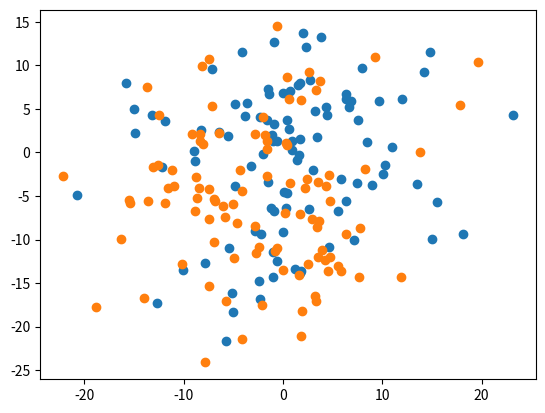
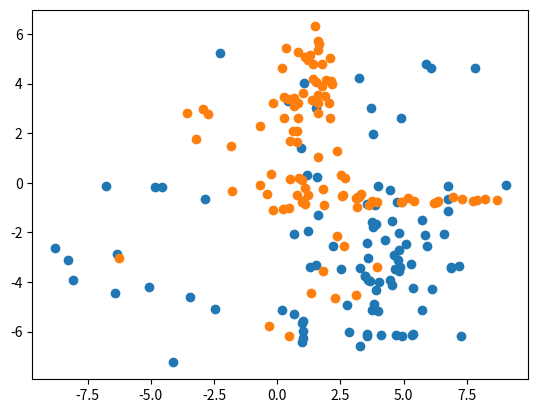

Recreate these plots in Python, in order.
""" 
This code will create a gaussian mixture model.
Example usages can be seen with the coded versions of
scenarios one and two below in the main() function.

Specifications to be achieved:
	- can generate a mixture of gaussian with num_gaussians number of 
		component gaussians (one mixture per class)
	
	- each component gaussian will have a randomly 
		generated mean and standard deviation within
		a specified range.
	
	- can individually specify the parameters for 
		each component gaussian, the unspecified
		ones will be random, and if the specification is
		greater than num_gaussians, the first few will be selected 
		and a warning will be prompted. same rules
		apply for unspecified dimensions of multivariate 
		gaussians.

	- can specify N dimensional gausian (will
		apply across whole mixture.)

	- can plot the result if N is less than or equal to
		3. Otherwise, a marignalization will be applied, 
		to decrease the dimensionality. The kept 
		dimensions can be specified, otherwise is random.
		- plot takes in a N matrix of datapoints and plots
		them together, seperate variables are different 
		classes

	- number of samples can be specified. default = 100
"""
import numpy as np 
import matplotlib.pyplot as plt
import random as rd
def get_random(dist_type, shape, val_range):
	range_val = val_range[1] - val_range[0]
	if dist_type == "uniform":
		out = np.random.rand(*shape)*range_val+val_range[0]
	elif dist_type == "normal":
		out = np.random.normal((val_range[1] + val_range[0])/2, range_val/2, shape)
	return out

class mixture():
	#gaussian mixture. Used for one class.
	def __init__(self, N=2, num_gaussians=1, mu_range=[-1, 1], std_range=[0, 0.5], **kwargs):
		#num_gaussians is the number of component gaussians
		#N is the number of dimensions the gaussian
		#mu_range is the range of the means sampled
		#std_range is the range of values for standard deviation
		#kwargs inclues special options.
		if "mu_dist" in kwargs:
			self._mu_dist = kwargs["mu_dist"]
				#distribution of mean
				#current options"
					#uniform
					#normal - will use mu_range's range as 
						#2xstd of mu, and mu_range's midpoint as mu of mu distribution.
		else:
			self._mu_dist = "uniform"
		self._std_dist = "uniform"
		self._N = N
		self._mu_range = mu_range
		self._std_range = std_range
		self._num_gaussians = num_gaussians
		self._gaussians = None
		self._current_set = {}
		self._gen_gaussians()

	def _gen_gaussians(self):
		#creates a num_gaussians x N x 2 matrix, where the first column 
			#is the mean and the second column is the standard deviation.
		#variables to use:
		N = self._N
		mu_range = self._mu_range
		std_range = self._std_range
		num_gaussians = self._num_gaussians
		mu_dist = self._mu_dist
		std_dist = self._std_dist

		#make the means
		means = get_random(mu_dist, (num_gaussians, N, 1), mu_range)

		#make the stddevs
		std = get_random(std_dist, (num_gaussians, N, 1), std_range)

		#combine the two matricies
		gaussians = np.concatenate((means,std),axis=-1)
		
		#setting variables
		self._gaussians = gaussians

	def set_gaussian(self, set_dict):
		#takes in dictionary that as values as [mu, std] and 
			#key must be the index for the dictionary to replace.
			#key must be a tuple of indicies where
			#first integer is between 0 and num_gaussians
			#second integer is between 0 and N.
		#get gaussians must be already called.
		#variables to use:
		current_set = self._current_set
		gaussians = self._gaussians
		N = self._N
		mu_range = self._mu_range
		std_range = self._std_range
		num_gaussians = self._num_gaussians
		#do checks to see if set_dict is in a correct format
		if gaussians is None:
			raise Exception("gaussians were not generated before set gaussian was called!")

		for k,v in set_dict.items():	
			if not type(k) == tuple:
				raise Exception("set_dict must have keys as tuples!")
			if not type(v) == list:
				raise Exception("set_dict must have values as lists!")
			if not len(k) == 2:
				raise Exception("set_dict keys must be indicies for [gaussian num, N], and thus have a size of 2!")
			if not len(v) == 2:
				raise Exception("set_dict values must be values of [mean, stddev], and thus have a size of 2!")

		#set the gaussians
		for k,v in set_dict.items():
			gaussians[k]=v

		current_set.update(set_dict)		
		#setting variables
		self._gaussians = gaussians
		self._current_set = current_set
	def regen_gaussians(self, clear=False):
		#regenerates with the conditions specified.
		#if clear is true, the set gaussians from before will be
			#forgotten.
		#variables to use:
		current_set = self._current_set

		#regenerate gaussians
		self._gen_gaussians()
		self.set_gaussian(current_set)

	def sample(self, num_samples=100, weights=None):
		#samples from current distributions
		#the ith weight is the probability of sampling from the ith 
			# gaussian, if weight = None, sample uniformly.
		gaussians = self._gaussians
		num_gaussians = self._num_gaussians

		#generate how many samples will come from each distribution
		select = np.random.randint(0,num_samples, num_gaussians)
		if not weights is None:
			assert len(weights) == num_gaussians, "weights are not specified properly for the gaussians"
			select = select*weights

		#make the size equal to 100.
		select = np.round(select/np.sum(select)*num_samples)

		#correct number of samples due to rounding error.
		difference = np.sum(select) - num_samples
		for i in np.random.randint(0, num_gaussians, int(np.abs(difference))):
			select[i] = select[i] - np.sign(difference)

		#make sure that we are selecting the right number
		assert np.sum(select) == num_samples

		#select samples for each gaussian.
		samples = None
		i=0
		for sample_size in select:
			#current gaussians
			c_norm = np.transpose(gaussians[i])

			new_samples = np.random.normal(c_norm[0],c_norm[1],[int(sample_size),c_norm.shape[1]])

			if samples is None:
				samples = new_samples
			else:
				samples = np.concatenate((samples,new_samples),axis=0)
			i+=1
		np.random.shuffle(samples)
		return samples

def main():
	num_classes = 2
	num_samples = 100#samples per class
	#scenario 1
	scen1 = {}
	for i in range(num_classes):
		mix = mixture(mu_range = [-5,5], std_range=[7,10])
		scen1[mix] = mix.sample(num_samples)

	#scenario 2
	scen2 = {}
	for i in range(num_classes):
		mix = mixture(num_gaussians=10, mu_range = [-4,4], std_range=[0,2], mu_dist="normal")
		scen2[mix] = mix.sample(num_samples)
	j = 0
	for scen in [scen1, scen2]:
		fig = plt.figure(j)
		for k,v in scen.items():
			plt.scatter(v[:,0], v[:,1])
		j+=1
		fig.show()
	input()

if __name__ == "__main__":
	main()